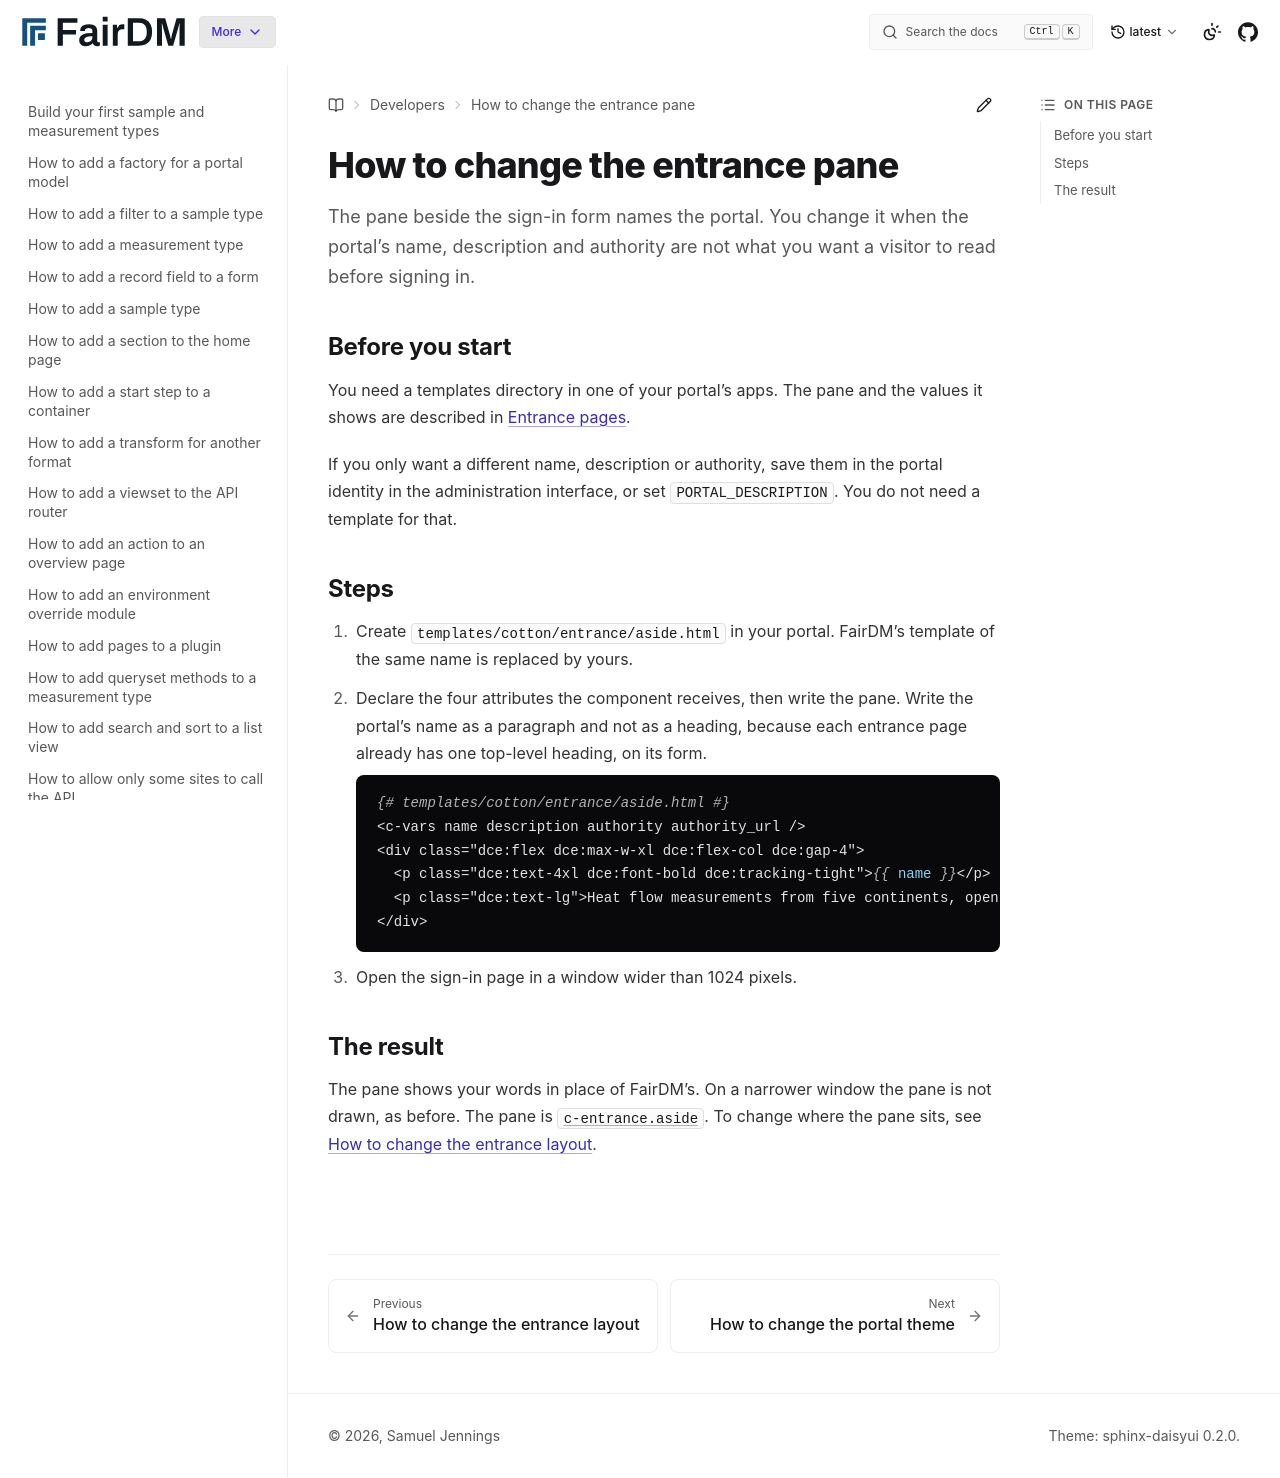

repository: FAIR-DM/fairdm · page: latest/developers/how-to/change-the-entrance-pane.html · generator: sphinx

# How to change the entrance pane

The pane beside the sign-in form names the portal. You change it when the portal's name, description and authority are not what you want a visitor to read before signing in.

## Before you start

You need a templates directory in one of your portal's apps. The pane and the values it shows are described in [Entrance pages](../reference/entrance-pages.md).

If you only want a different name, description or authority, save them in the portal identity in the administration interface, or set `PORTAL_DESCRIPTION`. You do not need a template for that.

## Steps

1. Create `templates/cotton/entrance/aside.html` in your portal. FairDM's template of the same name is replaced by yours.

2. Declare the four attributes the component receives, then write the pane. Write the portal's name as a paragraph and not as a heading, because each entrance page already has one top-level heading, on its form.

   ```django
   {# templates/cotton/entrance/aside.html #}
   <c-vars name description authority authority_url />
   <div class="dce:flex dce:max-w-xl dce:flex-col dce:gap-4">
     <p class="dce:text-4xl dce:font-bold dce:tracking-tight">{{ name }}</p>
     <p class="dce:text-lg">Heat flow measurements from five continents, open to everyone.</p>
   </div>
   ```

3. Open the sign-in page in a window wider than 1024 pixels.

## The result

The pane shows your words in place of FairDM's. On a narrower window the pane is not drawn, as before. The pane is [`c-entrance.aside`](../reference/components.md#c-entranceaside). To change where the pane sits, see [How to change the entrance layout](change-the-entrance-layout.md).
